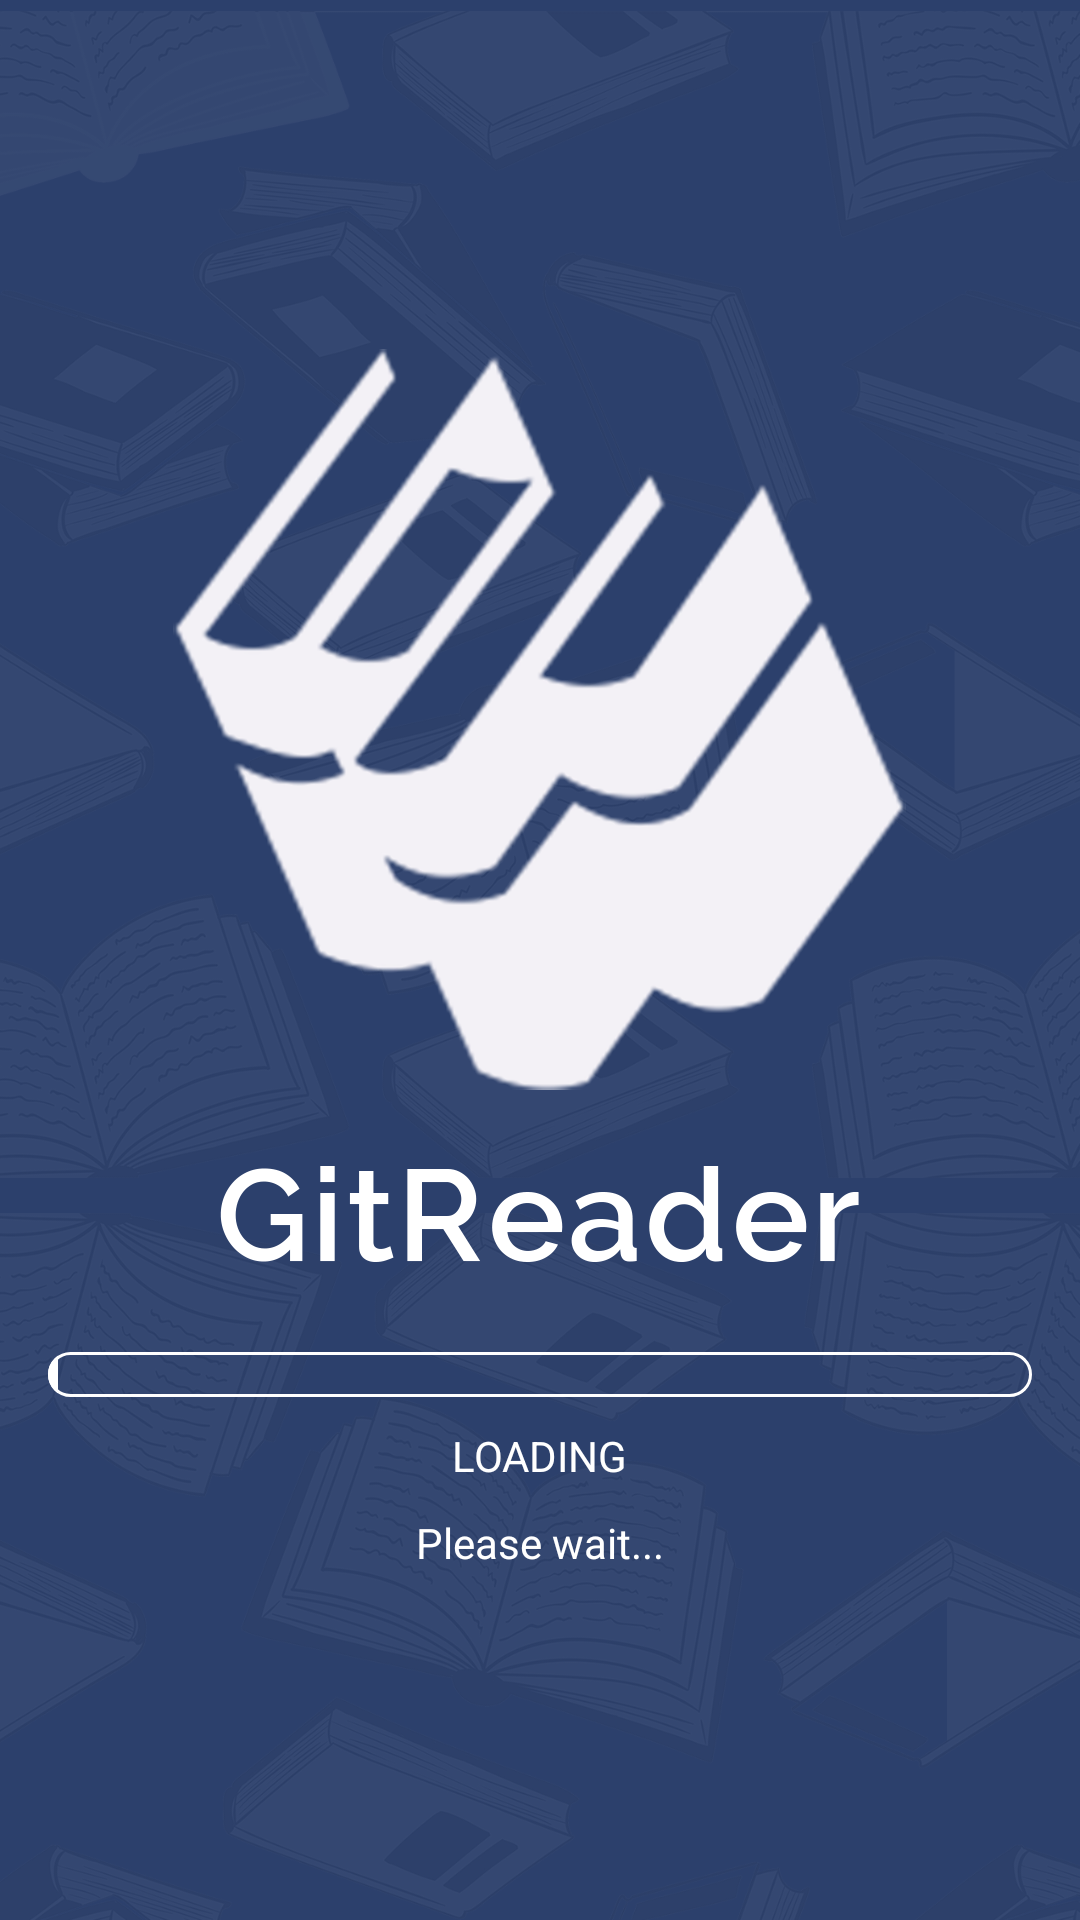

Here is an Android app screen rendered from its layout file. Give the layout XML and the strings, colors and styles it references.
<!-- AndroidManifest.xml: activity theme SplashTheme -->
<!-- res/layout/splash.xml -->
<?xml version="1.0" encoding="utf-8"?>
<LinearLayout xmlns:android="http://schemas.android.com/apk/res/android"
    android:orientation="vertical"
    android:padding="16dp"
    android:background="@drawable/bg"
    android:gravity="center"

    android:layout_width="match_parent"
    android:layout_height="match_parent">
    <ImageView
        android:src="@drawable/ic_main_logo"

        android:layout_width="wrap_content"
        android:layout_height="wrap_content" />


    <ProgressBar
        android:theme="@style/LinearProgress"
        android:indeterminate="false"
        android:max="100"
        android:progressDrawable="@drawable/progressbar"
        android:progress="1"
        android:layout_marginTop="30dp"
        style="?android:attr/progressBarStyleHorizontal"
        android:layout_width="match_parent"
        android:layout_height="15dp"
        android:id="@+id/progressBar" />
    <TextView
        android:id="@+id/txt"
        android:textColor="#ffffff"
        android:layout_marginTop="10dp"
        android:text="LOADING"
        android:layout_width="wrap_content"
        android:layout_height="wrap_content" />
    <TextView
        android:textColor="#ffffff"
        android:layout_marginTop="10dp"
        android:text="Please wait..."
        android:layout_width="wrap_content"
        android:layout_height="wrap_content" />

</LinearLayout>
<!-- resources referenced by this layout -->
<resources>
  <!-- drawable bg: png bitmap (drawable-xxhdpi, 638559 bytes) -->
  <!-- drawable ic_main_logo: png bitmap (drawable-xxhdpi, 138796 bytes) -->
  <!-- drawable progressbar (drawable) -->
  <layer-list xmlns:android="http://schemas.android.com/apk/res/android">
      <item android:id="@android:id/background">
          <shape>
              <corners android:radius="15dip" />
  
              <stroke android:width="1dp" android:color="#ffffff" />
          </shape>
      </item>
      <item android:id="@android:id/progress">
          <clip>
              <shape>
                  <corners android:radius="15dip" />
                   <stroke android:width="8dp" android:color="#ffffff" />
              </shape>
          </clip>
      </item>
  
  
  </layer-list>
  <style name="LinearProgress" parent="Theme.AppCompat.Light">
          <item name="colorAccent">#ffffff</item>
  
      </style>
  <style name="SplashTheme" parent="@android:style/Theme.NoTitleBar.Fullscreen">
          
          <item name="colorPrimary">#ffffff</item>
          <item name="colorPrimaryDark">#ffffff</item>
          <item name="colorAccent">#ffffff</item>
          <item name="windowNoTitle">true</item>
          <item name="windowActionBar">false</item>
          <item name="android:windowBackground">@drawable/bg</item>
  
      </style>
</resources>
